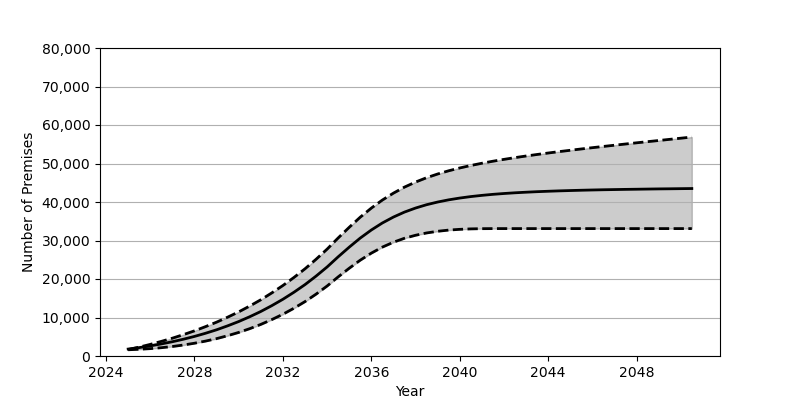

The file beside this chart, header and first rows:
Date, Low, Base, High
2025-01, 1619, 1801, 1665
2025-07, 1746, 2180, 2308
2026-01, 1914, 2626, 3017
2026-07, 2154, 3130, 3791
2027-01, 2464, 3707, 4628
2027-07, 2849, 4352, 5544
2028-01, 3317, 5084, 6535
2028-07, 3868, 5902, 7625
2029-01, 4514, 6810, 8796
2029-07, 5268, 7829, 10076
2030-01, 6125, 8951, 11464
2030-07, 7097, 10191, 12969
2031-01, 8205, 11562, 14605
2031-07, 9451, 13072, 16383
2032-01, 10845, 14734, 18307
2032-07, 12403, 16555, 20393
2033-01, 14136, 18551, 22659
2033-07, 16057, 20740, 25110
2034-01, 18185, 23132, 27768
2034-07, 20534, 25747, 30645
2035-01, 22795, 28272, 33434
2035-07, 24879, 30621, 36048
2036-01, 26720, 32725, 38419
2036-07, 28279, 34549, 40507
2037-01, 29559, 36095, 42312
2037-07, 30580, 37377, 43864
2038-01, 31361, 38431, 45182
2038-07, 31957, 39292, 46305
2039-01, 32396, 39992, 47274
2039-07, 32704, 40557, 48105
2040-01, 32900, 41025, 48839
2040-07, 33017, 41407, 49484
2041-01, 33073, 41723, 50065
2041-07, 33091, 41988, 50591
2042-01, 33094, 42206, 51075
2042-07, 33094, 42390, 51526
2043-01, 33094, 42544, 51949
2043-07, 33094, 42679, 52342
2044-01, 33094, 42791, 52724
2044-07, 33094, 42891, 53089
2045-01, 33094, 42976, 53435
2045-07, 33094, 43053, 53778
2046-01, 33094, 43121, 54111
2046-07, 33094, 43181, 54433
2047-01, 33094, 43230, 54748
2047-07, 33094, 43278, 55063
2048-01, 33094, 43317, 55374
2048-07, 33094, 43361, 55676
2049-01, 33094, 43402, 55973
2049-07, 33094, 43430, 56275
2050-01, 33094, 43465, 56574
2050-07, 33094, 43498, 56870
